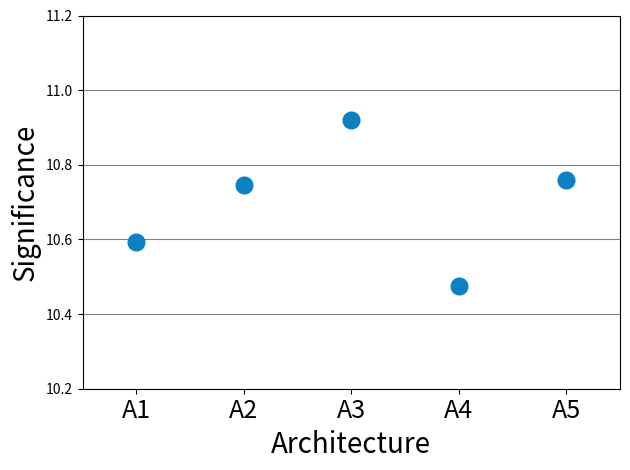

Source code (Python):

import numpy as np
import matplotlib.pyplot as plt

arch1 = [10.58, 10.605]
arch2 = [11.02, 10.47]
arch3 = [10.605, 10.38, 11.0, 11.06, 11.13, 11.35]
arch4 = [10.4, 10.55]
arch5 = [10.72, 10.8]

y = np.array([np.mean(a) for a in [arch1, arch2, arch3, arch4, arch5]])
x = np.arange(1, 6, 1)


plt.plot(x, y, 'o', markersize=12, color="#0b80c3")

ax = plt.gca()
x_ticks_labels = ["A1", "A2", "A3", "A4", "A5"]
ax.set_xticks(x)
ax.set_xticklabels(x_ticks_labels, rotation='horizontal', fontsize=18)
ax.yaxis.grid(True, linestyle='-', color='gray')
#ax.xaxis.grid(True, linestyle='-', color='gray')
ax.set_xlim(0.5, 5.5)
ax.set_ylim(10.2, 11.2)

plt.xlabel('Architecture', fontsize=20)
plt.ylabel('Significance', fontsize=20)


#ax.tick_params(axis='both', which='major', labelsize=14)

plt.tight_layout()
#plt.show()
plt.savefig("arch-comparison.pdf")


